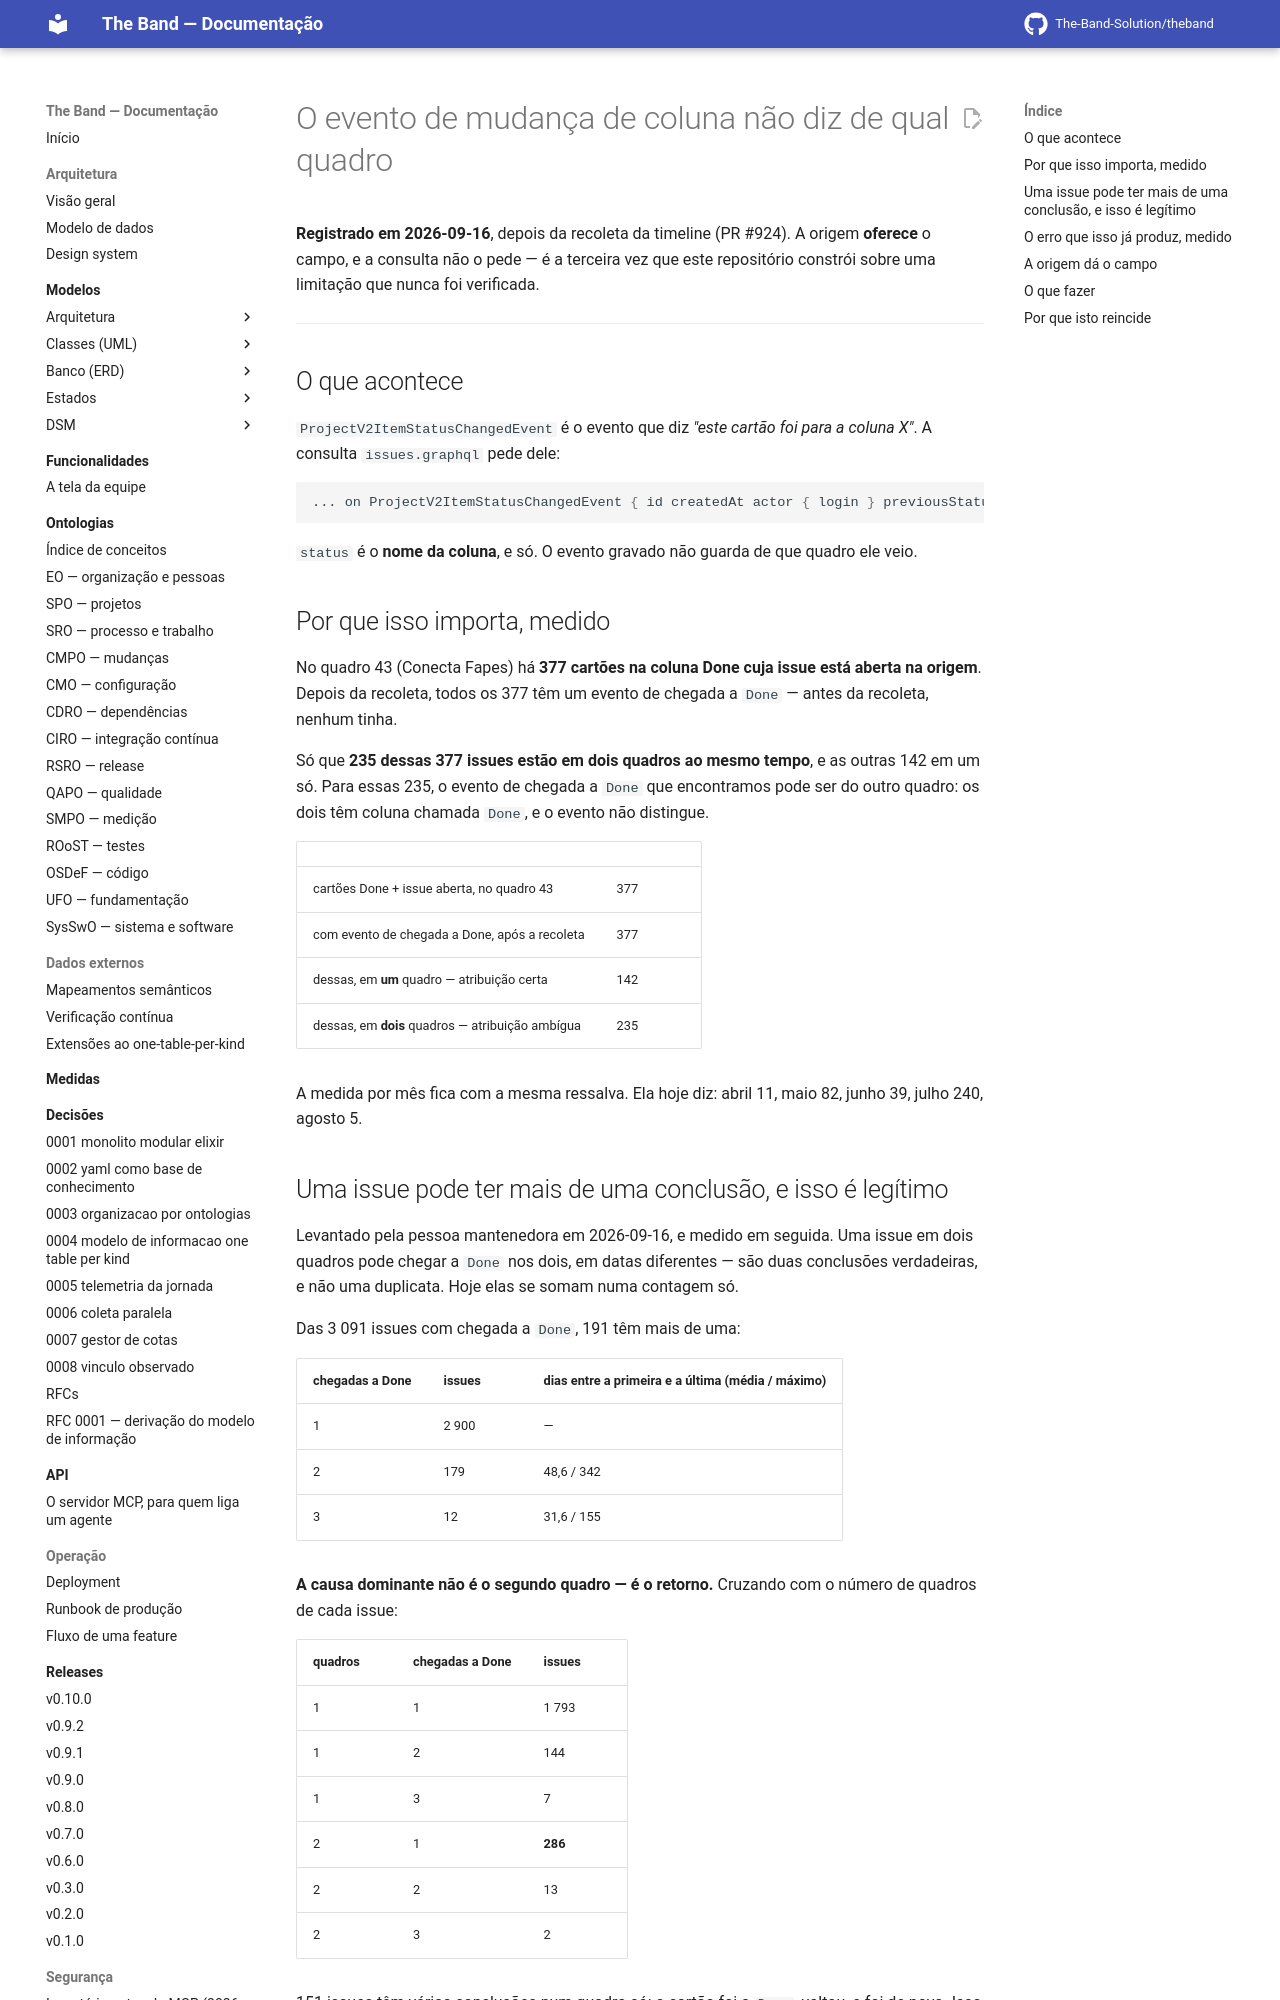

repository: The-Band-Solution/theband · page: developers/backlog/o-evento-de-coluna-nao-diz-o-quadro/index.html · generator: mkdocs

# O evento de mudança de coluna não diz de qual quadro

**Registrado em 2026-09-16**, depois da recoleta da timeline (PR #924). A origem
**oferece** o campo, e a consulta não o pede — é a terceira vez que este repositório
constrói sobre uma limitação que nunca foi verificada.

---

## O que acontece

`ProjectV2ItemStatusChangedEvent` é o evento que diz *"este cartão foi para a coluna X"*.
A consulta `issues.graphql` pede dele:

```graphql
... on ProjectV2ItemStatusChangedEvent { id createdAt actor { login } previousStatus status }
```

`status` é o **nome da coluna**, e só. O evento gravado não guarda de que quadro ele veio.

## Por que isso importa, medido

No quadro 43 (Conecta Fapes) há **377 cartões na coluna Done cuja issue está aberta na
origem**. Depois da recoleta, todos os 377 têm um evento de chegada a `Done` — antes da
recoleta, nenhum tinha.

Só que **235 dessas 377 issues estão em dois quadros ao mesmo tempo**, e as outras 142 em
um só. Para essas 235, o evento de chegada a `Done` que encontramos pode ser do outro
quadro: os dois têm coluna chamada `Done`, e o evento não distingue.

| | |
|---|---|
| cartões Done + issue aberta, no quadro 43 | 377 |
| com evento de chegada a Done, após a recoleta | 377 |
| dessas, em **um** quadro — atribuição certa | 142 |
| dessas, em **dois** quadros — atribuição ambígua | 235 |

A medida por mês fica com a mesma ressalva. Ela hoje diz: abril 11, maio 82, junho 39,
julho 240, agosto 5.
